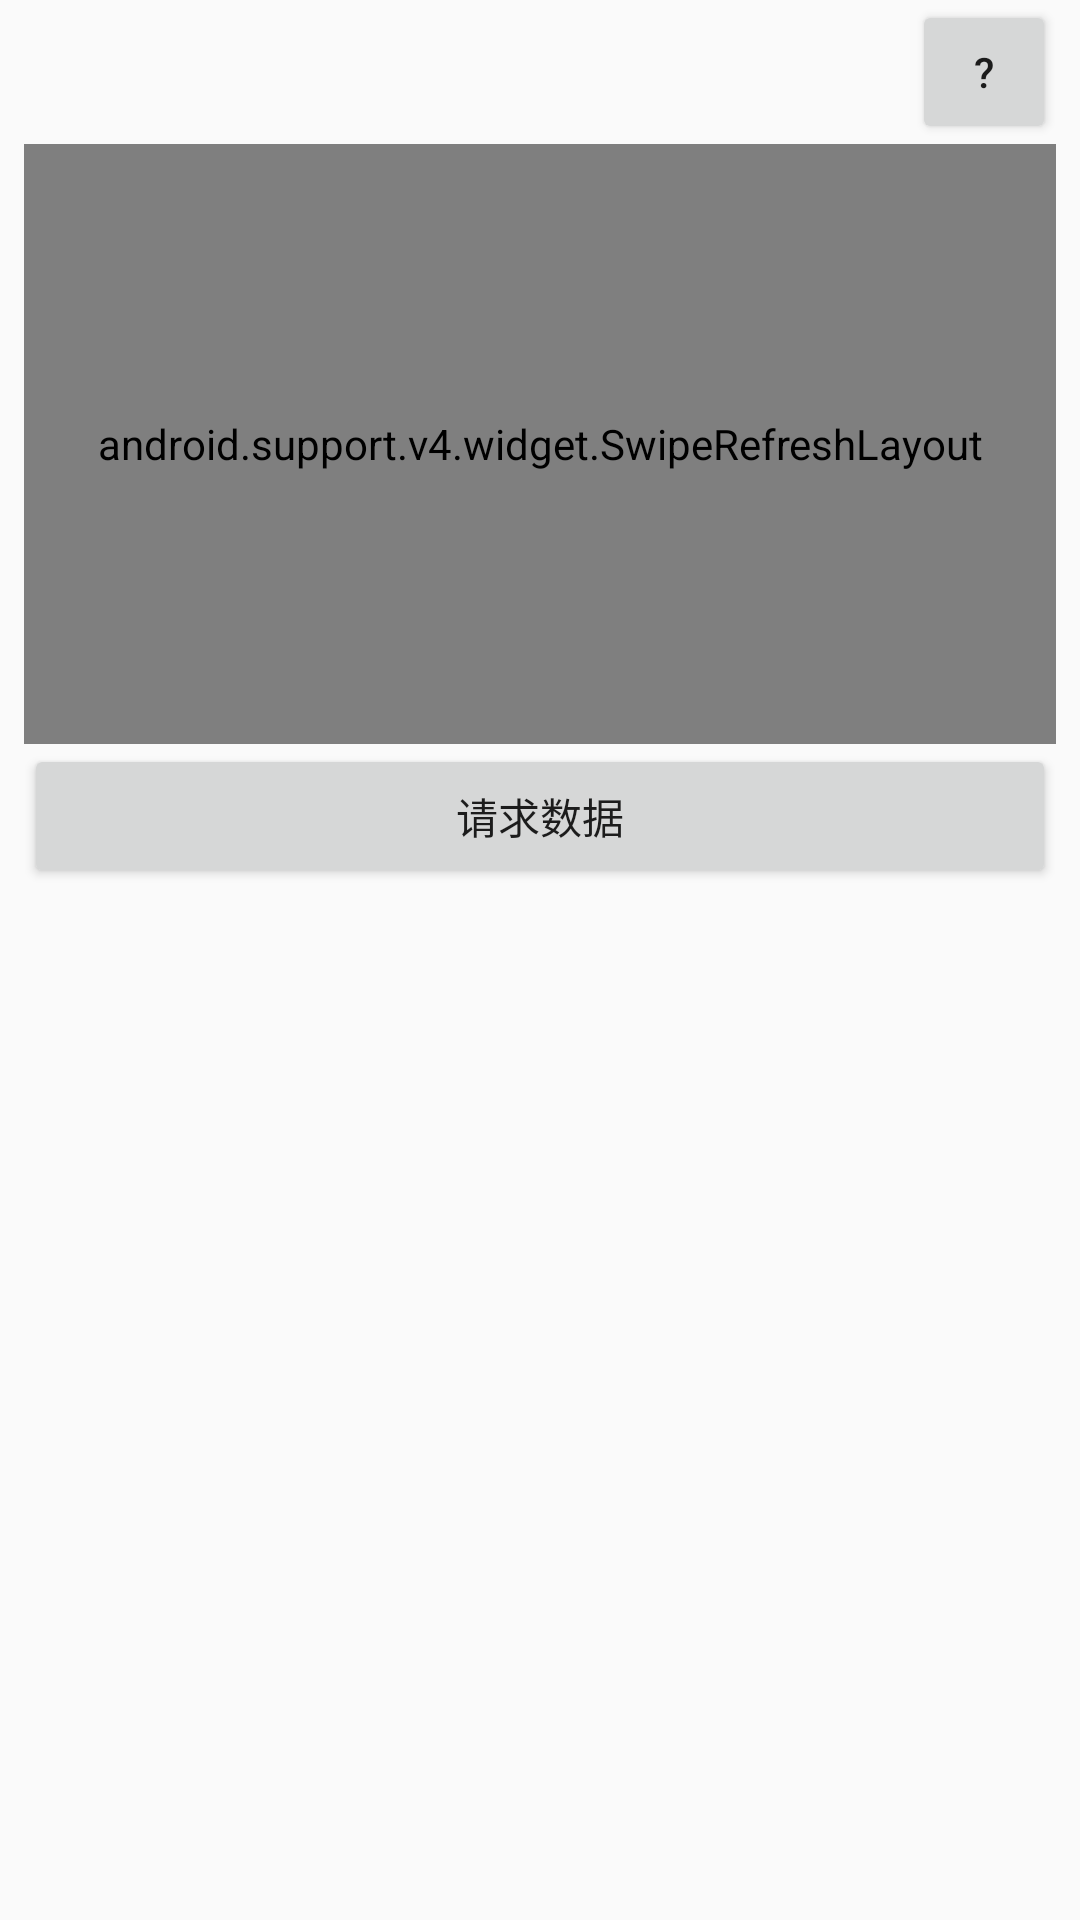

This screen was rendered from an Android layout file. Write that file and the resources it references.
<!-- AndroidManifest.xml: application theme AppTheme -->
<!-- res/layout/fragment_token.xml -->
<?xml version="1.0" encoding="utf-8"?>
<LinearLayout xmlns:android="http://schemas.android.com/apk/res/android"
    android:layout_width="match_parent"
    android:layout_height="match_parent"
    android:gravity="end"
    android:paddingStart="8dp"
    android:paddingEnd="8dp"
    android:orientation="vertical">

    <include layout="@layout/tip_bt" />

    <android.support.v4.widget.SwipeRefreshLayout
        android:id="@+id/swipeRefreshLayout"
        android:layout_width="match_parent"
        android:layout_height="200dp">

        <TextView
            android:id="@+id/tokenTv"
            android:layout_width="match_parent"
            android:layout_height="200dp"
            android:background="#11333333"/>

    </android.support.v4.widget.SwipeRefreshLayout>

    <Button
        android:id="@+id/requestBt"
        android:layout_width="match_parent"
        android:layout_height="wrap_content"
        android:text="@string/request_data"/>

</LinearLayout>
<!-- res/layout/tip_bt.xml (included above) -->
<?xml version="1.0" encoding="utf-8"?>
<Button xmlns:android="http://schemas.android.com/apk/res/android"
    android:id="@+id/tipBt"
    android:layout_width="48dp"
    android:layout_height="wrap_content"
    android:text="@string/question_mark" />
<!-- resources referenced by this layout -->
<resources>
  <string name="question_mark">\?</string>
  <string name="request_data">请求数据</string>
  <style name="AppTheme" parent="Theme.AppCompat.Light.DarkActionBar">
          <item name="windowActionBar">false</item>
          <item name="windowNoTitle">true</item>
          
          <item name="colorPrimary">@color/colorPrimary</item>
          <item name="colorPrimaryDark">@color/colorPrimaryDark</item>
          <item name="colorAccent">@color/colorAccent</item>
      </style>
  <!-- not gathered from this repository: default colours our renderer supplied (Android Studio template values) -->
  <color name="colorPrimary">#FF6200EE</color>
  <color name="colorPrimaryDark">#FF3700B3</color>
  <color name="colorAccent">#FF03DAC5</color>
</resources>
